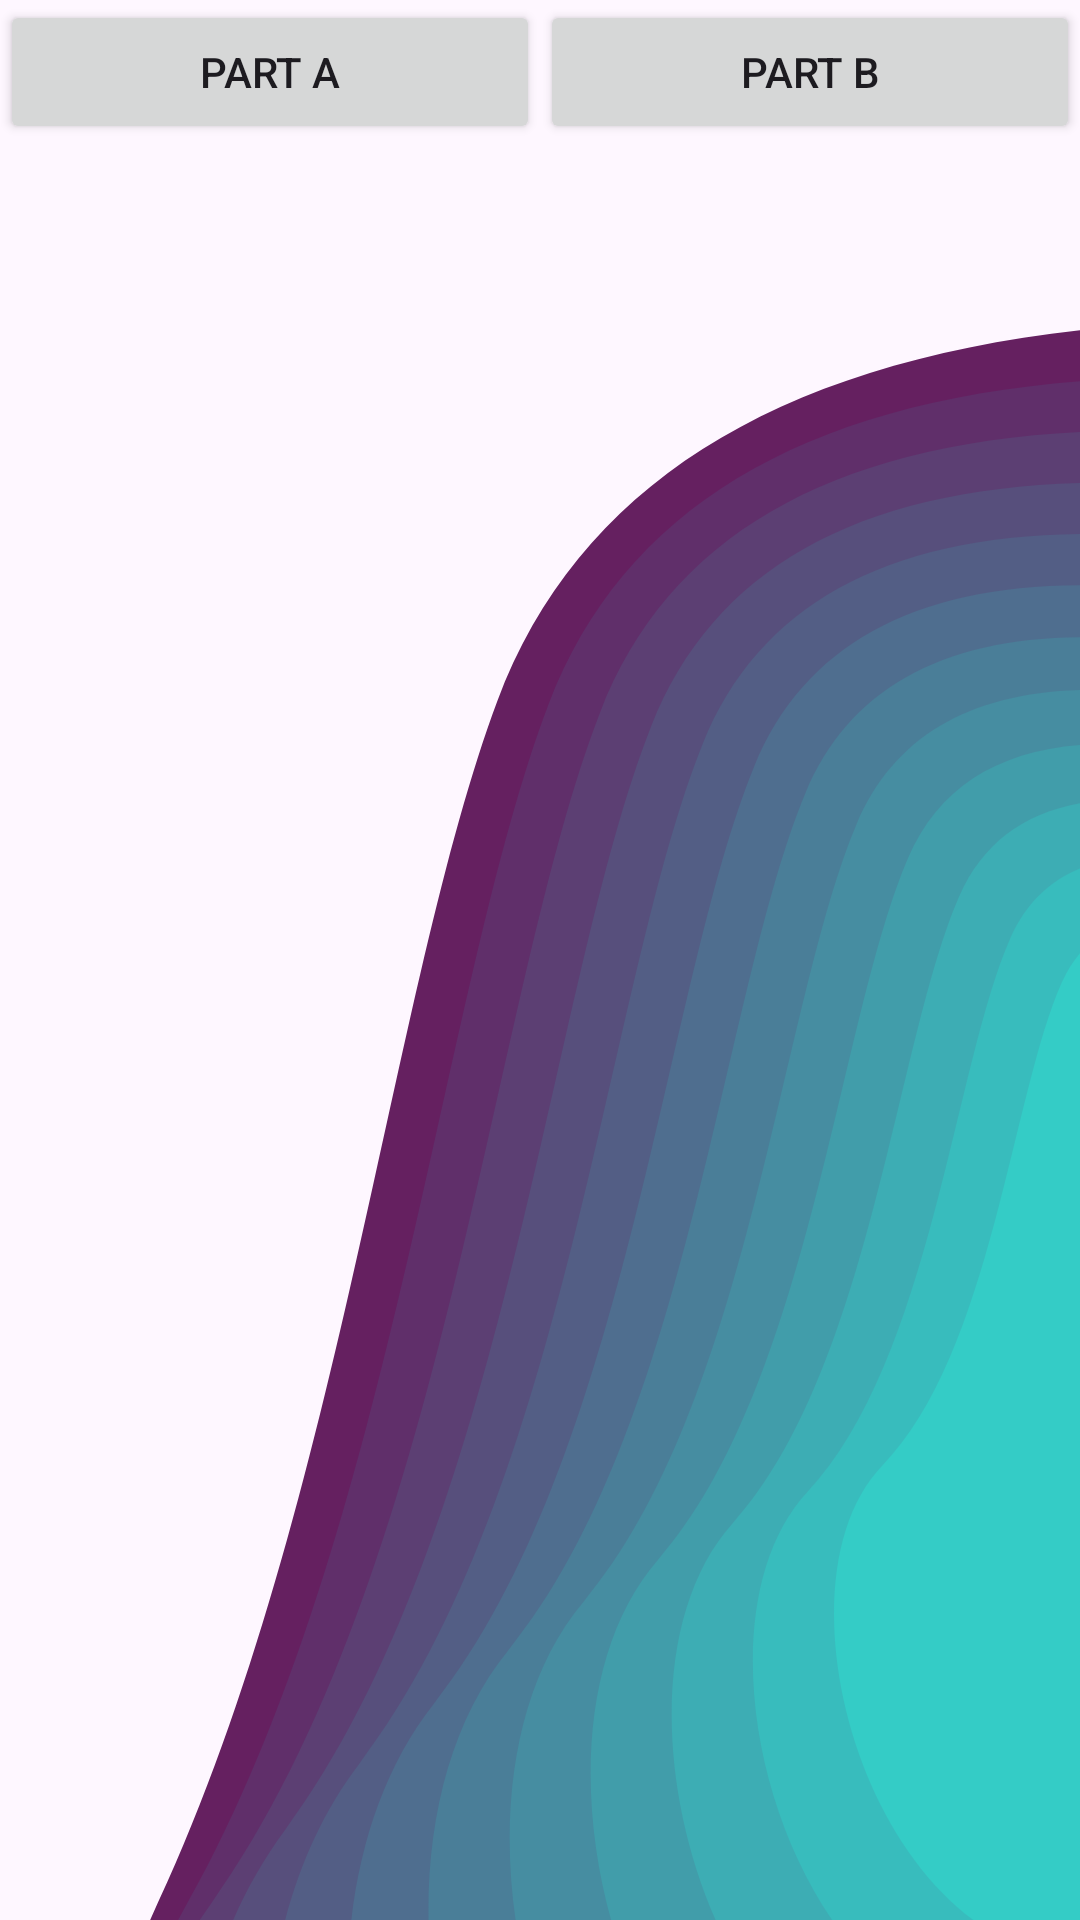

Produce the Android XML layout that renders to this screen, including the resource entries it uses.
<!-- AndroidManifest.xml: application theme Theme.MobileAppsSemester2App2 -->
<!-- res/layout/activity_main.xml -->
<?xml version="1.0" encoding="utf-8"?>
<LinearLayout xmlns:android="http://schemas.android.com/apk/res/android"
    xmlns:app="http://schemas.android.com/apk/res-auto"
    xmlns:tools="http://schemas.android.com/tools"
    android:layout_width="match_parent"
    android:layout_height="match_parent"
    android:orientation="vertical"
    android:background="@drawable/bg_generated_rotated_full"
    tools:context=".MainActivity">

    <LinearLayout
        android:id="@+id/buttonsLayout"
        android:layout_width="match_parent"
        android:layout_height="wrap_content"
        android:orientation="horizontal">

        <Button
            android:id="@+id/buttonA"
            android:layout_width="wrap_content"
            android:layout_height="wrap_content"
            android:layout_weight="1"
            android:text="Part A" />

        <Button
            android:id="@+id/buttonB"
            android:layout_width="wrap_content"
            android:layout_height="wrap_content"
            android:layout_weight="1"
            android:text="Part B" />
    </LinearLayout>

    <LinearLayout
        android:id="@+id/contentLayout"
        android:layout_width="fill_parent"
        android:layout_height="fill_parent"
        android:orientation="vertical"></LinearLayout>
</LinearLayout>
<!-- resources referenced by this layout -->
<resources>
  <!-- drawable bg_generated_rotated_full: vector/xml drawable (drawable, 3674 chars, omitted) -->
  <style name="Theme.MobileAppsSemester2App2" parent="Base.Theme.MobileAppsSemester2App2" />
  <style name="Base.Theme.MobileAppsSemester2App2" parent="Theme.Material3.DayNight.NoActionBar">
          
          
      </style>
</resources>
